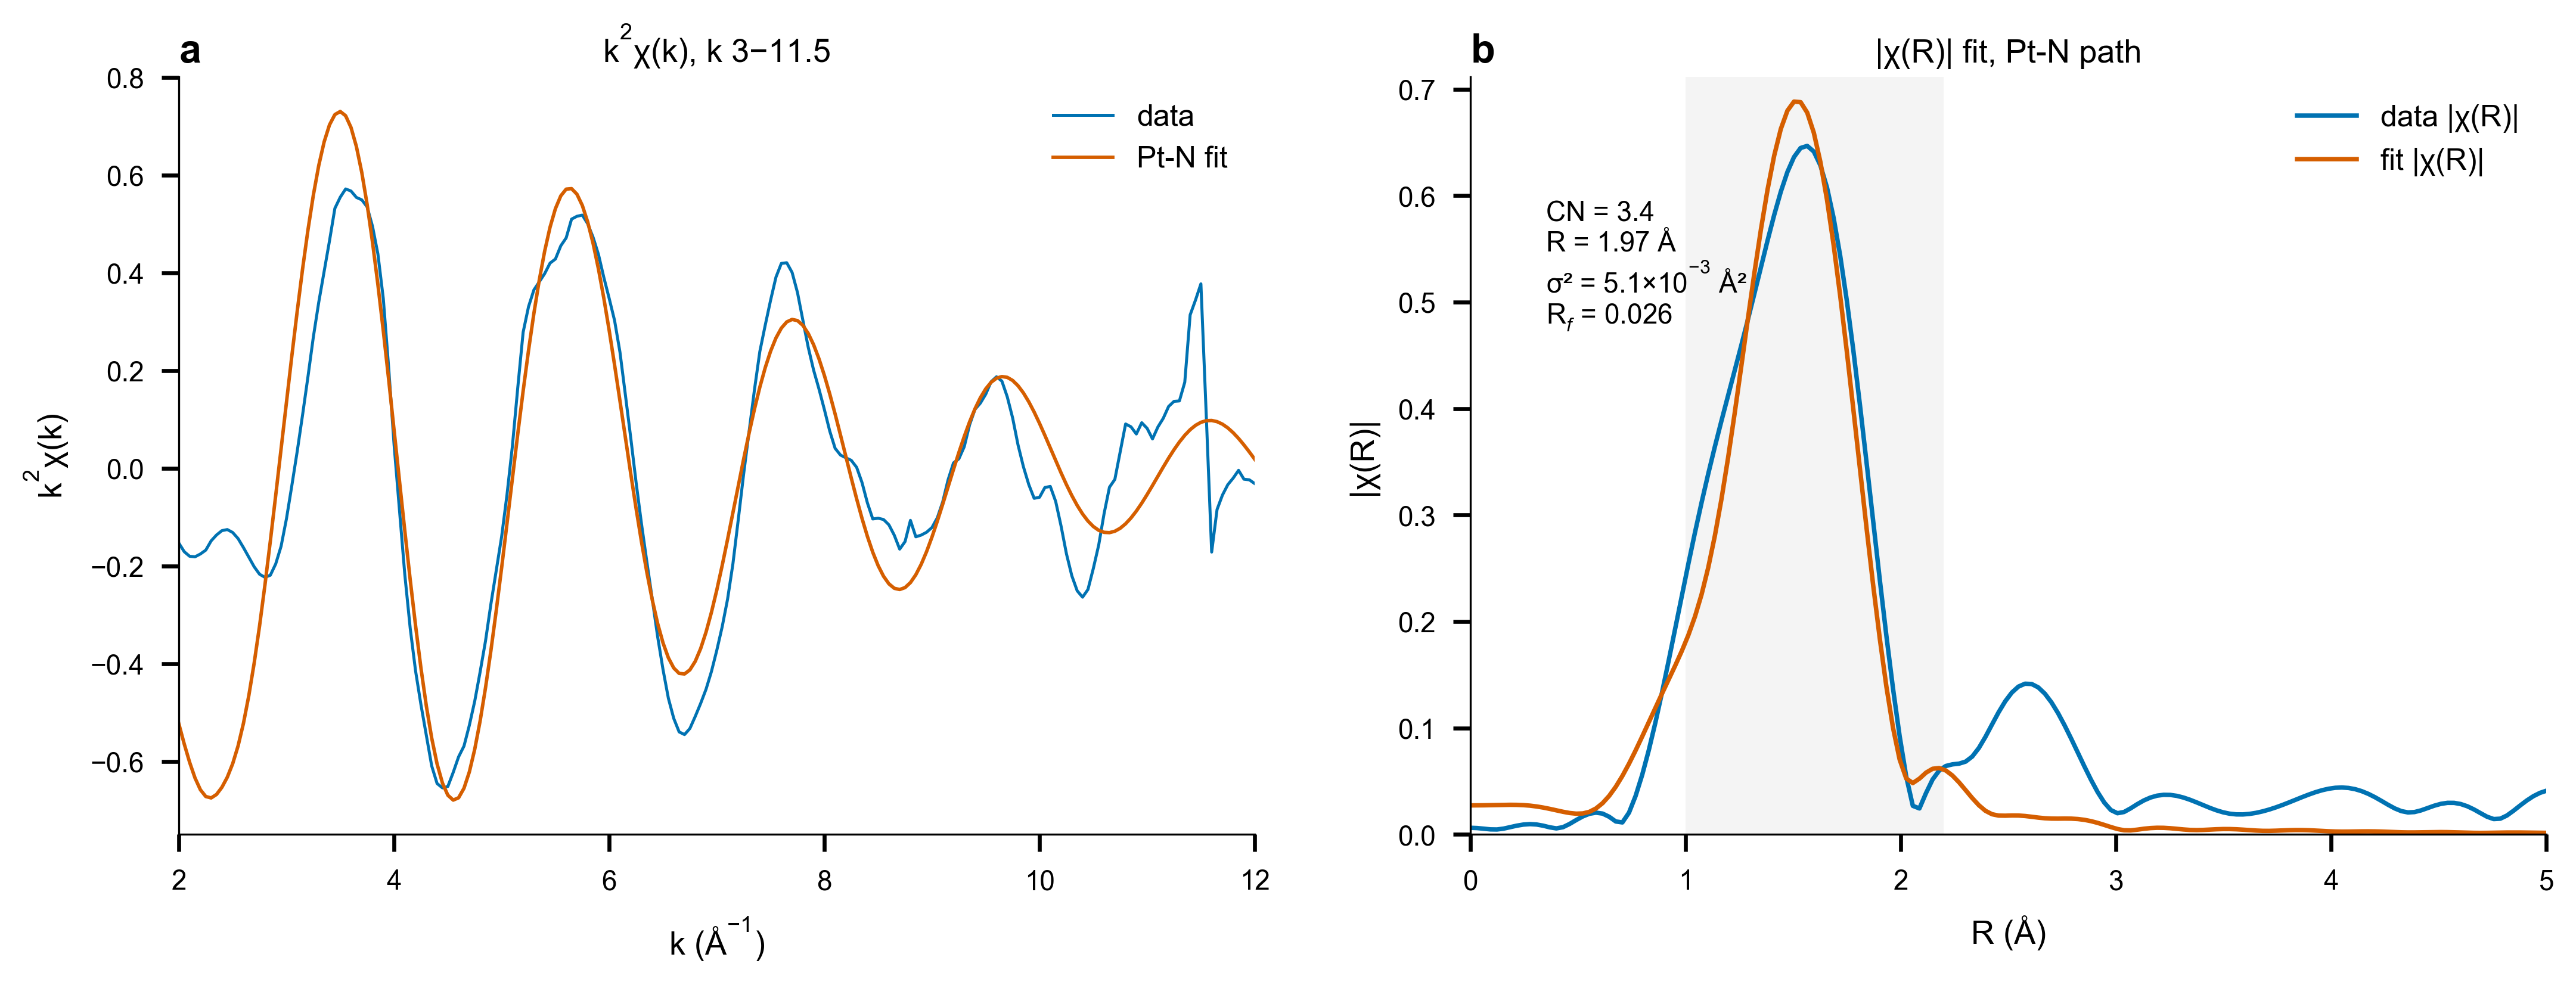

The script that saved this image:
"""XAFS recipe 05 — feffit single-shell quantification of Pt single-atom.

Graduation piece of the XAFS learning line: builds a Pt-N4 square-planar
model (2.02 A, report Pt-C/N distance), runs feff6l to generate the Pt-N
single-scattering path, then feff-fit (k 3-11.5, R 1.0-2.2, kweight 2,
mirroring report conditions) and reconciles CN/R/sigma2/dE0/R-factor
against the locked report values (Pt-C/N CN=4.3+/-0.5, R=2.02+/-0.01,
sigma2=0.002, dE0=-4.4, Rf=0.013).

Sample identity assumption: Pt-sample.prj = single-atom sample (evidence:
+5.2 eV edge shift, first shell ~1.96 A, high-shell structure offset from
metallic Pt-Pt). High-shell attribution stays quantitatively open.

Run:  python xafs_feffit_pt_single_atom.py
Data: data/Pt-sample.prj (user Athena project)
"""
from pathlib import Path
import shutil

import numpy as np
import matplotlib as mpl
import matplotlib.pyplot as plt
from larch import Group
from larch.io import read_athena
from larch.xafs import autobk, xftf, feffpath, feffit_transform, \
    feffit_dataset, feffit, feffit_report
from larch.xafs.feffrunner import FeffRunner
from larch.fitting import param, guess

HERE = Path(__file__).parent
MM = 1 / 25.4
WORK = HERE / "feff_ptn4"
MINUS = "\u2212"

# ---- 1. build Pt-N4 square-planar cluster (2.02 A) -------------------------
d = 2.02
xy = d / np.sqrt(2)
WORK.mkdir(exist_ok=True)
atoms = [
    (0.0, 0.0, 0.0, 0, "Pt"),
    (xy, xy, 0.0, 1, "N"), (-xy, xy, 0.0, 1, "N"),
    (xy, -xy, 0.0, 1, "N"), (-xy, -xy, 0.0, 1, "N"),
    # second-shell C at ~3.0 A to seed paths for the 2.58 A FT structure
    (3.0, 0.0, 0.0, 2, "C"), (0.0, 3.0, 0.0, 2, "C"),
]
lines = [
    "TITLE Pt-N4 square planar single-atom model (Pt L3)",
    "HOLE 4 1.0",
    "* control: mphase mpath mfeff mchi",
    "CONTROL 1 1 1 1",
    "PRINT 0 0 0 0",
    "* RPATH 2.5   (feff6l: keyword unavailable; single-shell path used)",
    "POTENTIALS",
    "* ipot  Z",
    "  0  78",
    "  1   7",
    "  2   6",
    "ATOMS",
    "*   x          y          z   ipot  tag",
]
lines += [f"{x:10.4f} {y:10.4f} {z:10.4f}   {ip}   {tag}"
          for x, y, z, ip, tag in atoms]
(WORK / "feff.inp").write_text("\n".join(lines) + "\n", encoding="ascii")
print(f"[feff.inp] written -> {WORK}")

# ---- 2. run feff6l ----------------------------------------------------------
runner = FeffRunner(feffinp="feff.inp", folder=str(WORK))
runner.run(exe="feff6l")
paths = sorted(WORK.glob("feff*.dat"))
print(f"[feff6l] {len(paths)} path files: {[p.name for p in paths[:6]]}")

# ---- 3. data through the frozen chain ---------------------------------------
prj = read_athena(str(HERE / "data" / "Pt-sample.prj"))
s = prj.Pt_sample
autobk(s, e0=s.e0, rbkg=1.0, kweight=2)

# ---- 4. feffit: single Pt-N path, report conditions -------------------------
ptn = feffpath(str(WORK / "feff0001.dat"),
               s02="amp", e0="del_e0", sigma2="sig2", deltar="del_r")
trans = feffit_transform(kmin=3.0, kmax=11.5, kw=2, dk=1.0,
                         window="kaiser", rmin=1.0, rmax=2.2)
pars = Group(amp=guess(0.8, min=0.4, max=1.6),
             del_e0=guess(0.0, min=-15, max=15),
             sig2=guess(0.003, min=0, max=0.02),
             del_r=guess(0.0, min=-0.1, max=0.1))
dset = feffit_dataset(data=s, paths={"PtN": ptn}, transform=trans)
out = feffit(pars, dset)
print(feffit_report(out))

p = out.params
fit_r = ptn.reff + p["del_r"].value
fit_cn = p["amp"].value * ptn.degen
rows = [
    ("CN (n*S0²*degen)", fit_cn, p["amp"].stderr * ptn.degen, "4.3 ± 0.5"),
    ("R (Å)", fit_r, p["del_r"].stderr, "2.02 ± 0.01"),
    ("σ² (Å²)", p["sig2"].value, p["sig2"].stderr, "0.002 ± 0.001"),
    ("ΔE0 (eV)", p["del_e0"].value, p["del_e0"].stderr, "-4.4 ± 1.5"),
    ("R-factor", out.rfactor, None, "0.013"),
]
print("\n==== reconciliation vs locked report (Pt-C/N path) ====")
print(f"{'quantity':<18}{'fit':>12}{'±':>10}   report")
for name, v, e, rep in rows:
    err = f"± {e:.3f}" if e is not None else ""
    print(f"{name:<18}{v:>12.3f}{err:>10}   {rep}")

# ---- 5. figure: R-space fit overlay -----------------------------------------
mpl.rcParams.update({
    "font.family": "Arial", "font.size": 6.0,
    "axes.labelsize": 6.5, "xtick.labelsize": 5.5, "ytick.labelsize": 5.5,
    "axes.linewidth": 0.4, "pdf.fonttype": 42,
    "mathtext.fontset": "custom", "mathtext.rm": "Arial",
    "mathtext.it": "Arial:italic", "mathtext.bf": "Arial:bold",
    "axes.spines.top": False, "axes.spines.right": False,
    "legend.frameon": False,
})
fig, axes = plt.subplots(1, 2, figsize=(183 * MM, 70 * MM),
                         constrained_layout=True)
fig.get_layout_engine().set(w_pad=1.6 * MM, h_pad=1.6 * MM, wspace=0.06)

ax = axes[0]
m = s.k <= 12
ax.plot(s.k[m], s.k[m]**2 * s.chi[m], color="#0072B2", lw=0.6, label="data")
ax.plot(dset.model.k, dset.model.k**2 * dset.model.chi,
        color="#D55E00", lw=0.7, label="Pt-N fit")
ax.set_xlim(2, 12)
ax.set_xlabel("k (" + chr(197) + "$^{-1}$)")
ax.set_ylabel("k$^2$" + chr(967) + "(k)")
ax.legend(loc="upper right")
ax.set_title("a", loc="left", fontweight="bold", fontsize=8, pad=3)
ax.set_title("k$^2$" + chr(967) + "(k), k 3" + MINUS + "11.5", loc="center",
             fontsize=6.5, pad=3)

ax = axes[1]
dm, mm_ = dset.model, dset.data
ax.plot(mm_.r, mm_.chir_mag, color="#0072B2", lw=0.9, label="data |" + chr(967) + "(R)|")
ax.plot(dm.r, dm.chir_mag, color="#D55E00", lw=0.9, label="fit |" + chr(967) + "(R)|")
ax.axvspan(1.0, 2.2, color="#999999", alpha=0.10, lw=0)
ax.text(0.35, mm_.chir_mag.max() * 0.92,
        f"CN = {fit_cn:.1f}\nR = {fit_r:.2f} " + chr(197) + "\n"
        f"σ² = {p['sig2'].value*1000:.1f}×10" + "$^{-3}$ " + chr(197) + "²\n"
        f"R$_f$ = {out.rfactor:.3f}", fontsize=5.5, va="top")
ax.set_xlim(0, 5)
ax.set_ylim(0, mm_.chir_mag.max() * 1.1)
ax.set_xlabel("R (" + chr(197) + ")")
ax.set_ylabel("|" + chr(967) + "(R)|")
ax.legend(loc="upper right")
ax.set_title("b", loc="left", fontweight="bold", fontsize=8, pad=3)
ax.set_title("|" + chr(967) + "(R)| fit, Pt-N path", loc="center",
             fontsize=6.5, pad=3)

outfig = HERE / "xafs_feffit_pt_single_atom"
fig.savefig(outfig.with_suffix(".pdf"))
fig.savefig(outfig.with_suffix(".png"), dpi=600)
print(f"[saved] {outfig.name}.pdf/.png  page=183x70 mm")
